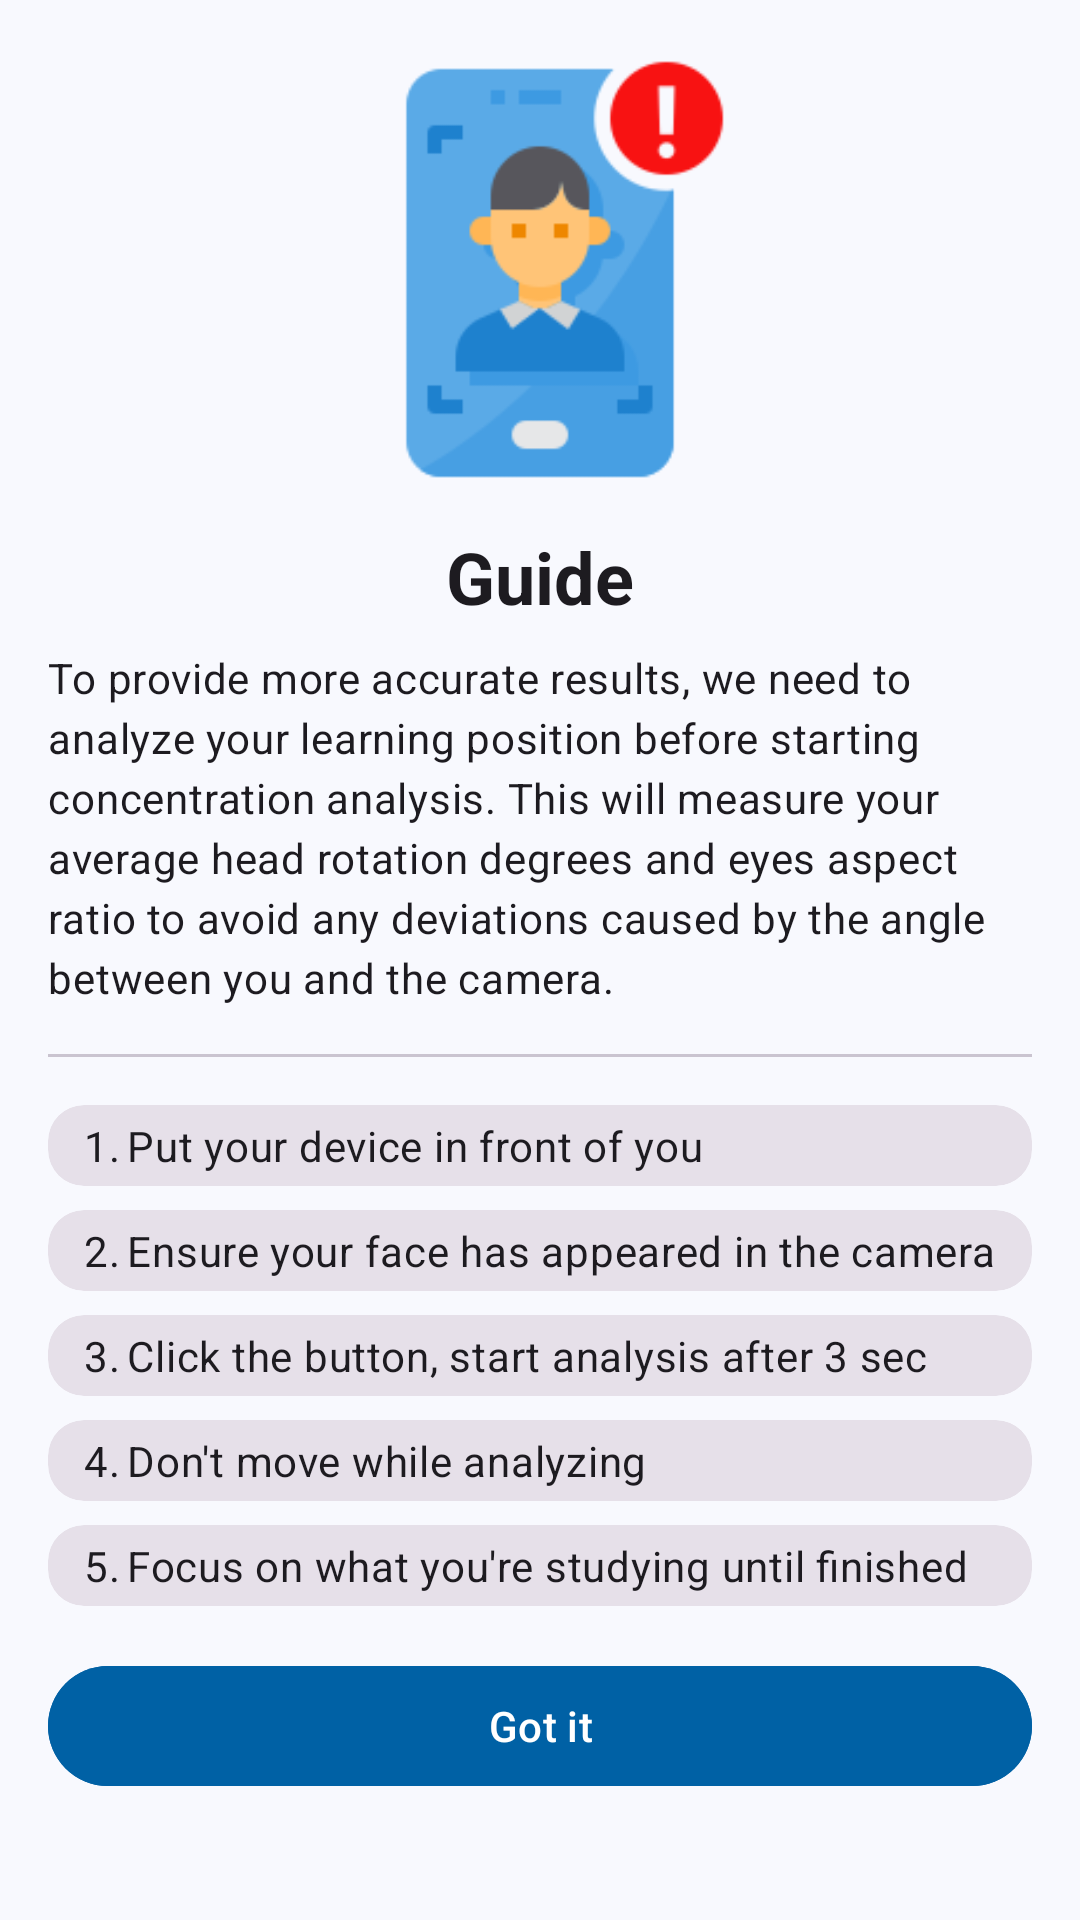

The Android layout XML behind this screen, and the referenced resources:
<!-- AndroidManifest.xml: application theme Theme.LearningAssistance -->
<!-- res/layout/fragment_head_pose_measure_precaution_bottom_sheet.xml -->
<?xml version="1.0" encoding="utf-8"?>
<androidx.constraintlayout.widget.ConstraintLayout xmlns:android="http://schemas.android.com/apk/res/android"
    xmlns:app="http://schemas.android.com/apk/res-auto"
    xmlns:tools="http://schemas.android.com/tools"
    android:layout_width="match_parent"
    android:layout_height="match_parent"
    tools:context=".detection.headpose.HeadPoseMeasurePrecautionBottomSheet">

    <ImageView
        android:id="@+id/precaution_icon"
        android:layout_width="match_parent"
        android:layout_height="150dp"
        android:layout_marginTop="16dp"
        android:src="@drawable/ic_head_pose"
        app:layout_constraintEnd_toEndOf="parent"
        app:layout_constraintHorizontal_bias="0.5"
        app:layout_constraintStart_toStartOf="parent"
        app:layout_constraintTop_toTopOf="parent"
        app:layout_constraintVertical_chainStyle="spread_inside"
        app:layout_constraintVertical_weight="1" />


    <TextView
        android:id="@+id/precaution_title"
        style="@style/TextAppearance.Material3.HeadlineSmall"
        android:layout_width="wrap_content"
        android:layout_height="wrap_content"
        android:layout_marginHorizontal="16dp"
        android:layout_marginTop="10dp"
        android:text="@string/guide"
        android:textStyle="bold"
        app:layout_constraintEnd_toEndOf="parent"
        app:layout_constraintHorizontal_bias="0.5"
        app:layout_constraintStart_toStartOf="parent"
        app:layout_constraintTop_toBottomOf="@+id/precaution_icon" />

    <TextView
        android:id="@+id/precaution_desc"
        style="@style/TextAppearance.Material3.BodyMedium"
        android:layout_width="match_parent"
        android:layout_height="wrap_content"
        android:layout_marginHorizontal="16dp"
        android:layout_marginBottom="8dp"
        android:layout_marginTop="8dp"
        android:text="@string/precaution_description"
        app:layout_constraintEnd_toEndOf="parent"
        app:layout_constraintStart_toStartOf="parent"
        app:layout_constraintTop_toBottomOf="@+id/precaution_title" />

    <com.google.android.material.divider.MaterialDivider
        android:id="@+id/divider"
        android:layout_width="match_parent"
        android:layout_height="wrap_content"
        android:layout_marginHorizontal="16dp"
        android:layout_marginTop="16dp"
        app:layout_constraintEnd_toEndOf="parent"
        app:layout_constraintStart_toStartOf="parent"
        app:layout_constraintTop_toBottomOf="@id/precaution_desc" />

    <com.google.android.material.card.MaterialCardView
        android:id="@+id/card_guide_1"
        style="@style/Widget.Material3.CardView.Filled"
        android:layout_width="match_parent"
        android:layout_height="wrap_content"
        android:layout_marginStart="16dp"
        android:layout_marginTop="16dp"
        android:layout_marginEnd="16dp"
        app:layout_constraintEnd_toEndOf="parent"
        app:layout_constraintStart_toStartOf="parent"
        app:layout_constraintTop_toBottomOf="@+id/divider">

        <LinearLayout
            android:layout_width="match_parent"
            android:layout_height="wrap_content"
            android:padding="4dp">

            <TextView
                style="@style/TextAppearance.Material3.BodyMedium"
                android:layout_width="wrap_content"
                android:layout_height="wrap_content"
                android:layout_marginStart="8dp"
                android:text="@string/num1" />

            <TextView
                style="@style/TextAppearance.Material3.BodyMedium"
                android:layout_width="0dp"
                android:layout_height="wrap_content"
                android:layout_marginStart="2dp"
                android:layout_marginEnd="8dp"
                android:layout_weight="1"
                android:text="@string/head_pose_guide_1" />
        </LinearLayout>
    </com.google.android.material.card.MaterialCardView>

    <com.google.android.material.card.MaterialCardView
        android:id="@+id/card_guide_2"
        android:layout_width="match_parent"
        android:layout_height="wrap_content"
        android:layout_marginStart="16dp"
        android:layout_marginTop="8dp"
        android:layout_marginEnd="16dp"
        app:layout_constraintEnd_toEndOf="parent"
        app:layout_constraintStart_toStartOf="parent"
        app:layout_constraintTop_toBottomOf="@+id/card_guide_1"
        style="@style/Widget.Material3.CardView.Filled">

        <LinearLayout
            android:layout_width="match_parent"
            android:layout_height="wrap_content"
            android:padding="4dp">

            <TextView
                android:layout_width="wrap_content"
                android:layout_height="wrap_content"
                android:layout_marginStart="8dp"
                style="@style/TextAppearance.Material3.BodyMedium"
                android:text="@string/_2" />

            <TextView
                android:layout_width="0dp"
                android:layout_height="wrap_content"
                android:layout_weight="1"
                android:layout_marginStart="2dp"
                android:layout_marginEnd="8dp"
                style="@style/TextAppearance.Material3.BodyMedium"
                android:text="@string/head_pose_guide_2" />
        </LinearLayout>
    </com.google.android.material.card.MaterialCardView>

    <com.google.android.material.card.MaterialCardView
        android:id="@+id/card_guide_3"
        android:layout_width="match_parent"
        android:layout_height="wrap_content"
        android:layout_marginStart="16dp"
        android:layout_marginTop="8dp"
        android:layout_marginEnd="16dp"
        app:layout_constraintEnd_toEndOf="parent"
        app:layout_constraintStart_toStartOf="parent"
        app:layout_constraintTop_toBottomOf="@+id/card_guide_2"
        style="@style/Widget.Material3.CardView.Filled">

        <LinearLayout
            android:layout_width="match_parent"
            android:layout_height="wrap_content"
            android:padding="4dp">

            <TextView
                android:layout_width="wrap_content"
                android:layout_height="wrap_content"
                android:layout_marginStart="8dp"
                style="@style/TextAppearance.Material3.BodyMedium"
                android:text="@string/num3" />

            <TextView
                android:layout_width="0dp"
                android:layout_height="wrap_content"
                android:layout_weight="1"
                android:layout_marginStart="2dp"
                android:layout_marginEnd="8dp"
                style="@style/TextAppearance.Material3.BodyMedium"
                android:text="@string/head_pose_instruc3" />
        </LinearLayout>
    </com.google.android.material.card.MaterialCardView>

    <com.google.android.material.card.MaterialCardView
        android:id="@+id/card_guide_4"
        android:layout_width="match_parent"
        android:layout_height="wrap_content"
        android:layout_marginStart="16dp"
        android:layout_marginTop="8dp"
        android:layout_marginEnd="16dp"
        app:layout_constraintEnd_toEndOf="parent"
        app:layout_constraintStart_toStartOf="parent"
        app:layout_constraintTop_toBottomOf="@+id/card_guide_3"
        style="@style/Widget.Material3.CardView.Filled">

        <LinearLayout
            android:layout_width="match_parent"
            android:layout_height="wrap_content"
            android:padding="4dp">

            <TextView
                android:layout_width="wrap_content"
                android:layout_height="wrap_content"
                android:layout_marginStart="8dp"
                style="@style/TextAppearance.Material3.BodyMedium"
                android:text="@string/num4" />

            <TextView
                android:layout_width="0dp"
                android:layout_height="wrap_content"
                android:layout_weight="1"
                android:layout_marginStart="2dp"
                android:layout_marginEnd="8dp"
                style="@style/TextAppearance.Material3.BodyMedium"
                android:text="@string/head_pose_guide_4" />
        </LinearLayout>
    </com.google.android.material.card.MaterialCardView>

    <com.google.android.material.card.MaterialCardView
        android:id="@+id/card_guide_5"
        android:layout_width="match_parent"
        android:layout_height="wrap_content"
        android:layout_marginStart="16dp"
        android:layout_marginTop="8dp"
        android:layout_marginEnd="16dp"
        app:layout_constraintEnd_toEndOf="parent"
        app:layout_constraintStart_toStartOf="parent"
        app:layout_constraintTop_toBottomOf="@+id/card_guide_4"
        style="@style/Widget.Material3.CardView.Filled">

        <LinearLayout
            android:layout_width="match_parent"
            android:layout_height="wrap_content"
            android:padding="4dp">

            <TextView
                android:layout_width="wrap_content"
                android:layout_height="wrap_content"
                android:layout_marginStart="8dp"
                style="@style/TextAppearance.Material3.BodyMedium"
                android:text="@string/_5" />

            <TextView
                android:layout_width="0dp"
                android:layout_height="wrap_content"
                android:layout_weight="1"
                android:layout_marginStart="2dp"
                android:layout_marginEnd="8dp"
                style="@style/TextAppearance.Material3.BodyMedium"
                android:text="@string/head_pose_guide_5" />
        </LinearLayout>
    </com.google.android.material.card.MaterialCardView>

    <com.google.android.material.button.MaterialButton
        android:id="@+id/precaution_confirm_button"
        android:layout_width="match_parent"
        android:layout_height="wrap_content"
        android:layout_marginHorizontal="16dp"
        android:layout_marginTop="16dp"
        android:backgroundTint="@color/md_theme_light_primary"
        android:gravity="center"
        android:text="@string/understand"
        android:textColor="@color/white"
        app:layout_constraintEnd_toEndOf="parent"
        app:layout_constraintStart_toStartOf="parent"
        app:layout_constraintTop_toBottomOf="@+id/card_guide_5" />


</androidx.constraintlayout.widget.ConstraintLayout>
<!-- resources referenced by this layout -->
<resources>
  <color name="md_theme_light_primary">#0061A5</color>
  <color name="white">#FFFFFFFF</color>
  <string name="_2">2.</string>
  <string name="_5">5.</string>
  <string name="guide">Guide</string>
  <string name="head_pose_guide_1">Put your device in front of you</string>
  <string name="head_pose_guide_2">Ensure your face has appeared in the camera</string>
  <string name="head_pose_guide_4">Don\'t move while analyzing</string>
  <string name="head_pose_guide_5">Focus on what you\'re studying until finished</string>
  <string name="head_pose_instruc3">Click the button, start analysis after 3 sec</string>
  <string name="num1">1.</string>
  <string name="num3">3.</string>
  <string name="num4">4.</string>
  <string name="precaution_description">To provide more accurate results, we need to analyze your learning position before starting concentration analysis. This will measure your average head rotation degrees and eyes aspect ratio to avoid any deviations caused by the angle between you and the camera.</string>
  <string name="understand">Got it</string>
  <color name="md_theme_light_onPrimary">#FFFFFF</color>
  <color name="md_theme_light_primaryContainer">#D2E4FF</color>
  <color name="md_theme_light_onPrimaryContainer">#001D37</color>
  <color name="md_theme_light_secondary">#535F70</color>
  <color name="md_theme_light_onSecondary">#FFFFFF</color>
  <color name="md_theme_light_secondaryContainer">#D7E3F8</color>
  <color name="md_theme_light_onSecondaryContainer">#101C2B</color>
  <color name="md_theme_light_tertiary">#6B5778</color>
  <color name="md_theme_light_onTertiary">#FFFFFF</color>
  <color name="md_theme_light_tertiaryContainer">#F3DAFF</color>
  <color name="md_theme_light_onTertiaryContainer">#251431</color>
  <color name="md_theme_light_error">#BA1A1A</color>
  <color name="md_theme_light_errorContainer">#FFDAD6</color>
  <color name="md_theme_light_onError">#FFFFFF</color>
  <color name="md_theme_light_onErrorContainer">#410002</color>
  <color name="md_theme_light_background">#F8F9FE</color>
  <color name="md_theme_light_onBackground">#1A1C1E</color>
  <color name="md_theme_light_outline">#73777F</color>
  <color name="md_theme_light_inverseOnSurface">#F1F0F4</color>
  <color name="md_theme_light_inverseSurface">#2F3033</color>
  <color name="md_theme_light_surface">#FAF9FC</color>
  <color name="md_theme_light_onSurface">#1A1C1E</color>
  <color name="md_theme_light_surfaceVariant">#DFE2EB</color>
  <color name="md_theme_light_onSurfaceVariant">#43474E</color>
  <color name="md_theme_light_inversePrimary">#9FCAFF</color>
</resources>
